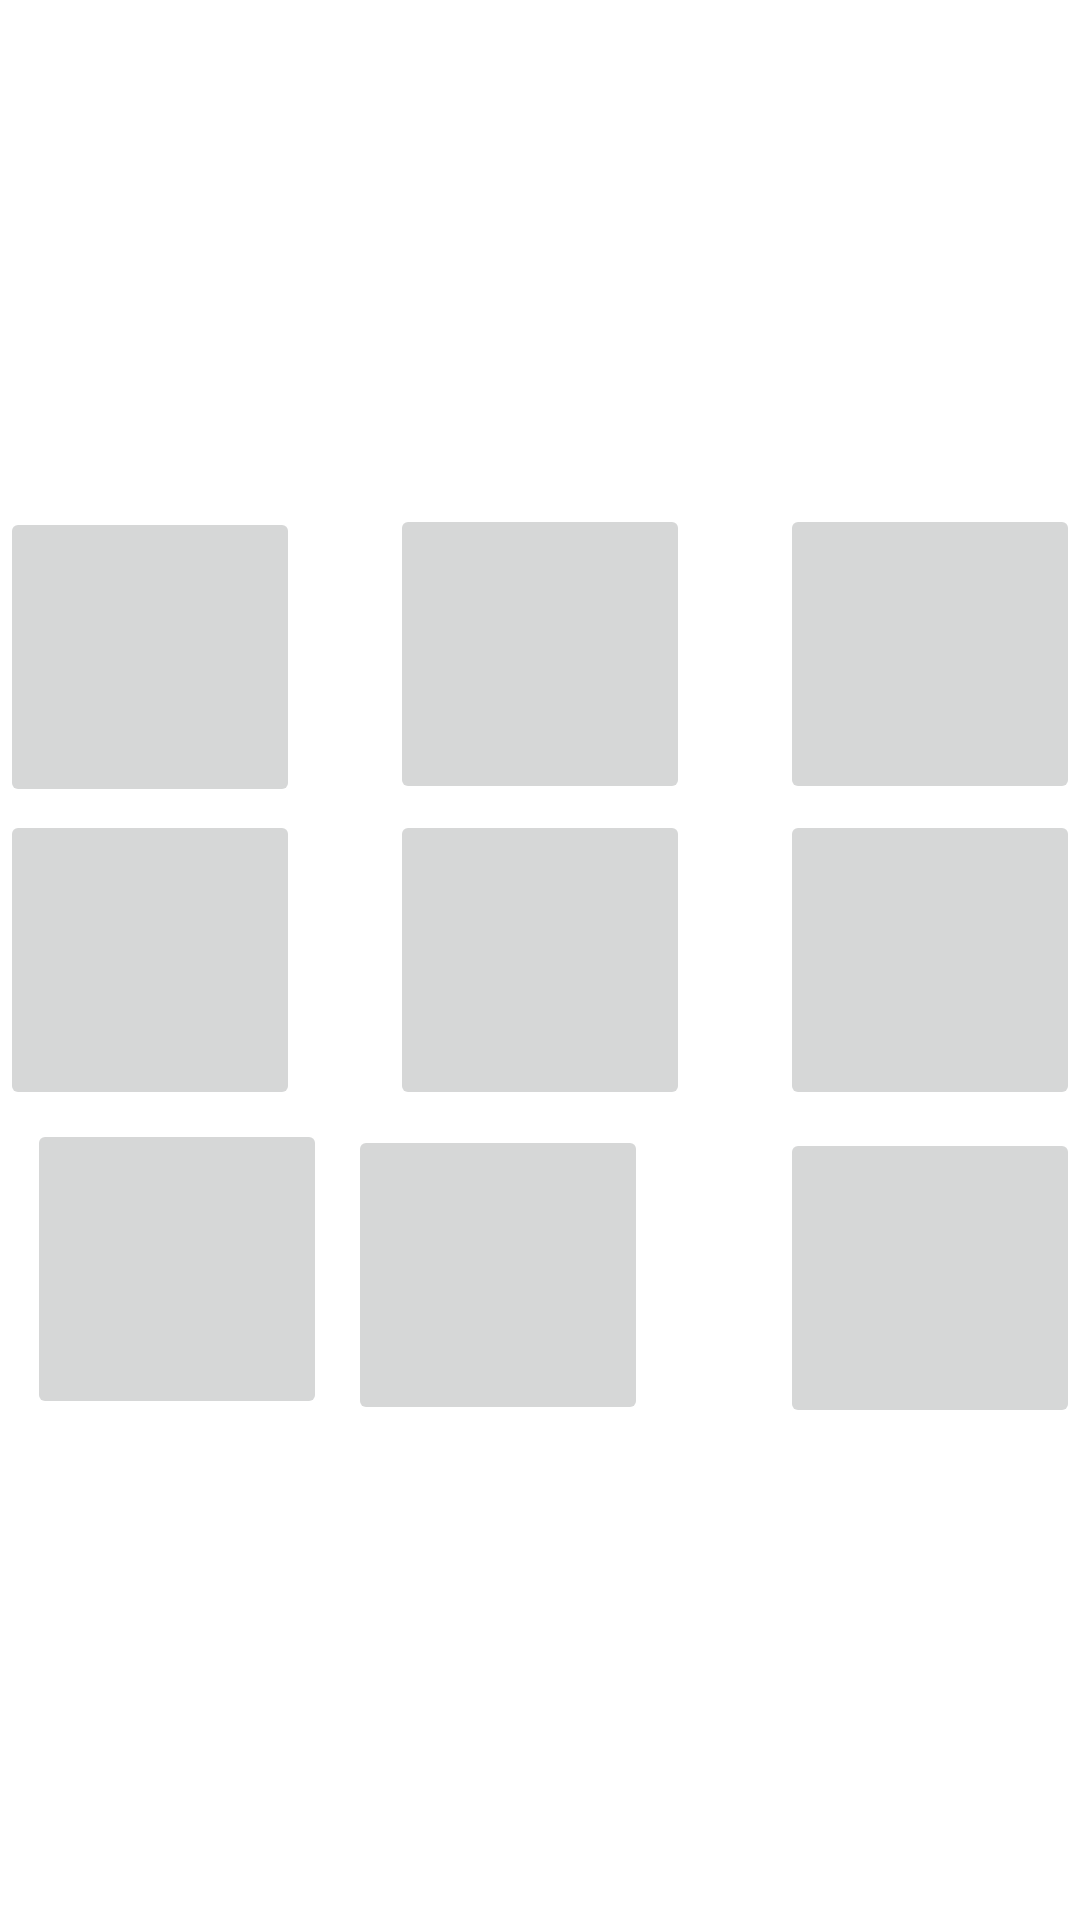

Here is an Android app screen rendered from its layout file. Give the layout XML and the strings, colors and styles it references.
<!-- AndroidManifest.xml: application theme Theme.Remotors -->
<!-- res/layout/activity_telecommande.xml -->
<?xml version="1.0" encoding="utf-8"?>
<RelativeLayout xmlns:android="http://schemas.android.com/apk/res/android"
    xmlns:app="http://schemas.android.com/apk/res-auto"
    xmlns:tools="http://schemas.android.com/tools"
    android:layout_width="match_parent"
    android:layout_height="match_parent"
    tools:context=".Telecommande">

    <ImageButton
        android:layout_width="100dp"
        android:layout_height="100dp"
        android:layout_alignParentTop="true"
        android:layout_alignParentEnd="true"
        android:layout_marginTop="168dp"></ImageButton>

    <ImageButton
        android:layout_width="100dp"
        android:layout_height="100dp"
        android:layout_alignParentTop="true"
        android:layout_centerHorizontal="true"
        android:layout_marginTop="168dp"></ImageButton>

    <ImageButton
        android:layout_width="100dp"
        android:layout_height="100dp"
        android:layout_alignParentStart="true"
        android:layout_alignParentTop="true"
        android:layout_marginTop="169dp"></ImageButton>

    <ImageButton
        android:layout_width="100dp"
        android:layout_height="100dp"
        android:layout_alignParentEnd="true"
        android:layout_centerVertical="true"></ImageButton>

    <ImageButton
        android:layout_width="100dp"
        android:layout_height="100dp"
        android:layout_centerInParent="true"></ImageButton>

    <ImageButton
        android:layout_width="100dp"
        android:layout_height="100dp"
        android:layout_alignParentStart="true"
        android:layout_centerVertical="true"></ImageButton>

    <ImageButton
        android:layout_width="100dp"
        android:layout_height="100dp"
        android:layout_alignParentEnd="true"
        android:layout_alignParentBottom="true"
        android:layout_marginBottom="164dp"></ImageButton>

    <ImageButton
        android:layout_width="100dp"
        android:layout_height="100dp"
        android:layout_alignParentEnd="true"
        android:layout_alignParentBottom="true"
        android:layout_marginEnd="144dp"
        android:layout_marginBottom="165dp"></ImageButton>

    <ImageButton
        android:layout_width="100dp"
        android:layout_height="100dp"
        android:layout_alignParentStart="true"
        android:layout_alignParentBottom="true"
        android:layout_marginStart="9dp"
        android:layout_marginBottom="167dp"></ImageButton>


</RelativeLayout>
<!-- resources referenced by this layout -->
<resources>
  <style name="Theme.Remotors" parent="Theme.MaterialComponents.DayNight.DarkActionBar">
          
          <item name="colorPrimary">@color/purple_500</item>
          <item name="colorPrimaryVariant">@color/purple_700</item>
          <item name="colorOnPrimary">@color/white</item>
          
          <item name="colorSecondary">@color/teal_200</item>
          <item name="colorSecondaryVariant">@color/teal_700</item>
          <item name="colorOnSecondary">@color/black</item>
          
          <item name="android:statusBarColor" tools:targetApi="l">?attr/colorPrimaryVariant</item>
          
      </style>
  <!-- not gathered from this repository: default colours our renderer supplied (Android Studio template values) -->
  <color name="purple_500">#FF6200EE</color>
  <color name="purple_700">#FF3700B3</color>
  <color name="teal_200">#FF03DAC5</color>
  <color name="teal_700">#FF018786</color>
  <color name="black">#FF000000</color>
  <color name="white">#FFFFFFFF</color>
</resources>
